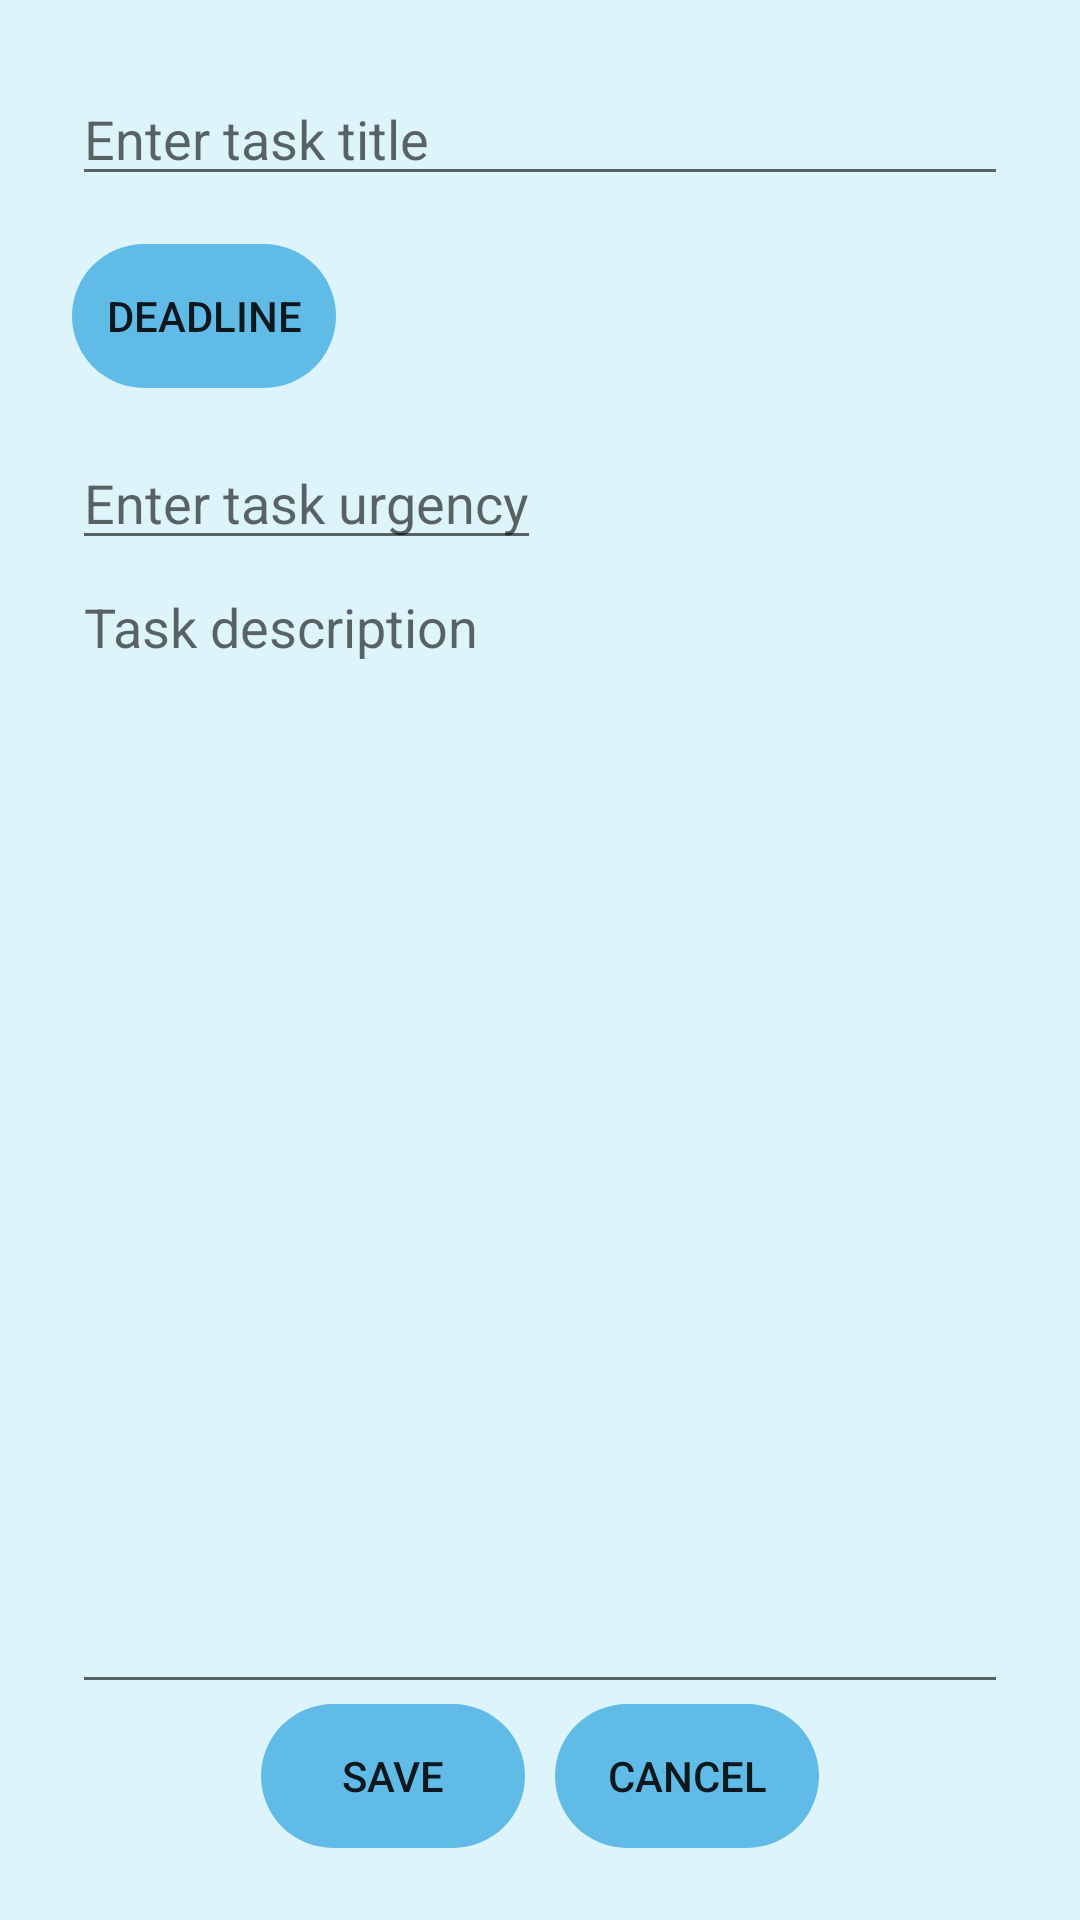

Here is an Android app screen rendered from its layout file. Give the layout XML and the strings, colors and styles it references.
<!-- AndroidManifest.xml: application theme Theme.ToDoList -->
<!-- res/layout/fragment_add_task.xml -->
<?xml version="1.0" encoding="utf-8"?>

<LinearLayout xmlns:android="http://schemas.android.com/apk/res/android"
    android:layout_width="match_parent"
    android:layout_height="match_parent"
    android:orientation="vertical"
    android:background="@drawable/background"
    android:padding="24sp">

        <EditText
            android:id="@+id/task_name"
            android:hint="Enter task title"
            android:layout_width="match_parent"
            android:layout_height="wrap_content"/>

        <FrameLayout
            android:id="@+id/tags_bar"
            android:layout_width="match_parent"
            android:layout_height="wrap_content"
            android:orientation="vertical"/>

        <Button
            android:id="@+id/task_deadline"
            android:layout_width="wrap_content"
            android:layout_height="wrap_content"
            android:layout_marginTop="16dp"
            android:stateListAnimator="@null"
            android:background="@drawable/button_background"
            android:text="Deadline"/>

        <EditText
            android:id="@+id/task_urgency"
            android:layout_width="wrap_content"
            android:layout_height="wrap_content"
            android:layout_marginTop="16dp"
            android:hint="Enter task urgency"
            android:inputType="number|none"/>

        <EditText
            android:id="@+id/task_description"
            android:layout_width="match_parent"
            android:layout_height="0dp"
            android:layout_weight="1"
            android:scrollbars = "vertical"
            android:gravity="start"
            android:hint="Task description"/>

        <LinearLayout
            android:layout_width="wrap_content"
            android:layout_height="wrap_content"
            android:orientation="horizontal"
            android:layout_gravity="center|bottom">

            <Button
                android:id="@+id/add_task_save_button"
                android:layout_width="wrap_content"
                android:layout_height="wrap_content"
                android:background="@drawable/button_background"
                android:layout_marginEnd="5dp"
                android:stateListAnimator="@null"
                android:text="Save"/>

            <Button
                android:id="@+id/add_task_cancel_button"
                android:layout_width="wrap_content"
                android:layout_height="wrap_content"
                android:layout_marginStart="5dp"
                android:stateListAnimator="@null"
                android:background="@drawable/button_background"
                android:text="Cancel"/>

        </LinearLayout>

</LinearLayout>
<!-- resources referenced by this layout -->
<resources>
  <!-- drawable background (drawable) -->
  <?xml version="1.0" encoding="utf-8"?>
  
  <shape xmlns:android="http://schemas.android.com/apk/res/android"
      android:shape="rectangle">
      <solid android:color="@color/light_blue" />
  </shape>
  <!-- drawable button_background (drawable) -->
  <?xml version="1.0" encoding="utf-8"?>
  
  <ripple xmlns:android="http://schemas.android.com/apk/res/android"
      android:color="@color/light_blue">
      <item android:id="@android:id/mask">
          <shape android:shape="rectangle">
              <solid android:color="@color/blue" />
              <corners android:radius="32dp" />
          </shape>
      </item>
  
      <item android:id="@android:id/background">
          <shape android:shape="rectangle">
              <solid android:color="@color/blue" />
              <corners android:radius="32dp" />
          </shape>
      </item>
  </ripple>
  <style name="Theme.ToDoList" parent="Theme.AppCompat.Light.NoActionBar">
          <item name="colorSurface">@color/white</item>
      </style>
  <color name="light_blue">#DCF4FA</color>
  <color name="blue">#60BCE6</color>
  <color name="white">#FFFFFF</color>
</resources>
